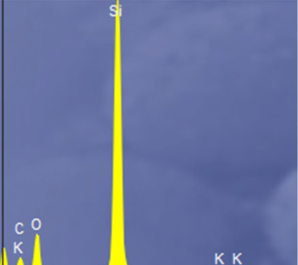

The file beside this chart, header and first rows:
x, y, pixel_x, pixel_y, gap_before
0, 0.01, 690, 1446, 0
0.08, 0.08, 695, 1428, 0
0.18, 0.04, 702, 1439, 0
0.28, 0.07, 709, 1431, 0
0.38, 0.02, 716, 1444, 0
0.52, 0.13, 725, 1415, 0
0.65, 0.02, 734, 1444, 0
1.55, 0.01, 794, 1446, 0
1.65, 0.1, 801, 1423, 0
1.7, 0.55, 804, 1304, 0
1.74, 0.99, 807, 1187, 0
1.79, 0.33, 810, 1362, 0
1.86, 0.04, 815, 1439, 0
2.05, 0.01, 828, 1446, 0
3.31, 0.025, 912, 1442, 0
3.59, 0.02, 931, 1444, 0
4.1, 0.01, 966, 1446, 0
4.4, 0.01, 986, 1446, 0
